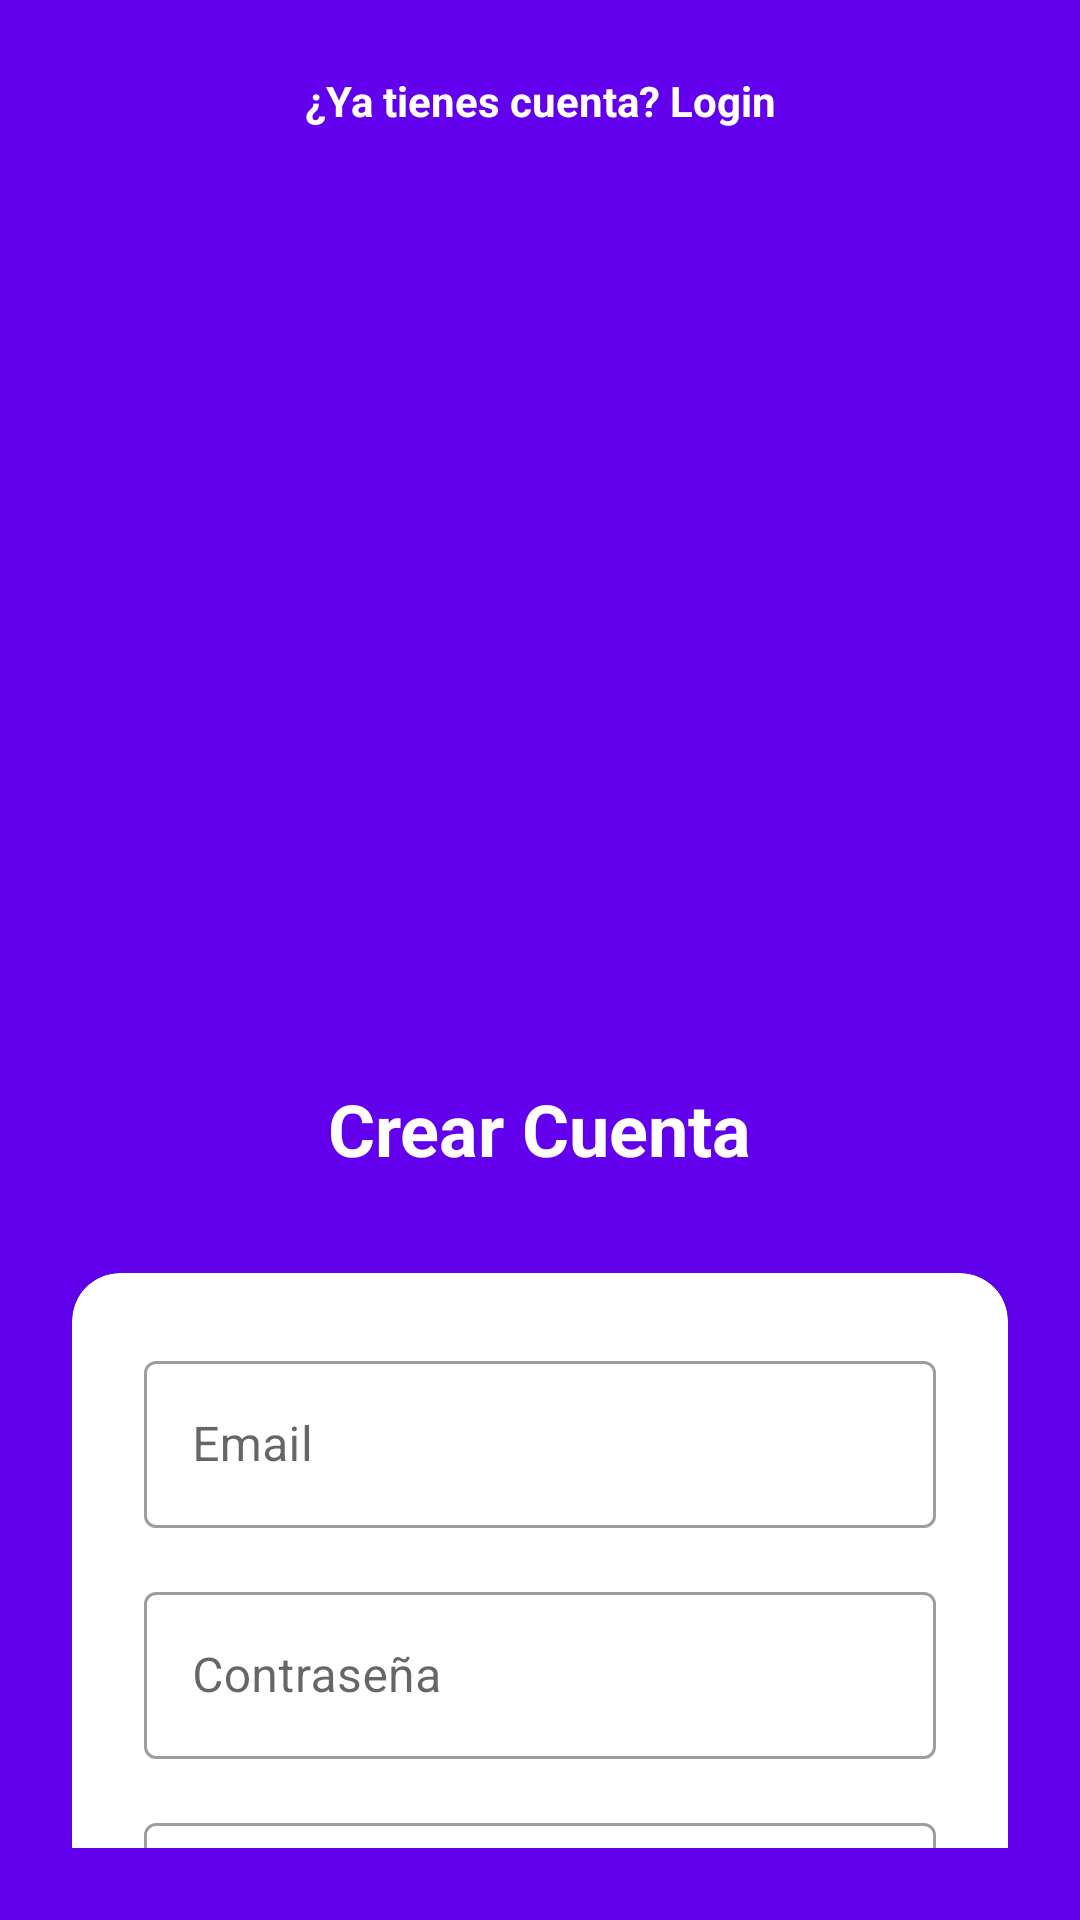

The Android layout XML behind this screen, and the referenced resources:
<!-- AndroidManifest.xml: application theme Theme.RickAndMortyTarea3 -->
<!-- res/layout/activity_register.xml -->
<?xml version="1.0" encoding="utf-8"?>
<androidx.constraintlayout.widget.ConstraintLayout xmlns:android="http://schemas.android.com/apk/res/android"
    xmlns:app="http://schemas.android.com/apk/res-auto"
    xmlns:tools="http://schemas.android.com/tools"
    android:id="@+id/main"
    android:layout_width="match_parent"
    android:layout_height="match_parent"
    android:background="@color/purple_500"
    android:padding="24dp"
    tools:context=".RegisterActivity">

    <ImageView
        android:id="@+id/imageView"
        android:layout_width="240dp"
        android:layout_height="240dp"
        android:layout_marginTop="80dp"
        android:src="@drawable/rick_morty2_logo"
        app:layout_constraintEnd_toEndOf="parent"
        app:layout_constraintStart_toStartOf="parent"
        app:layout_constraintTop_toTopOf="parent" />


    <TextView
        android:id="@+id/tvTitle"
        android:layout_width="wrap_content"
        android:layout_height="wrap_content"
        android:layout_marginTop="16dp"
        android:text="Crear Cuenta"
        android:textColor="@color/white"
        android:textSize="24sp"
        android:textStyle="bold"
        app:layout_constraintEnd_toEndOf="parent"
        app:layout_constraintStart_toStartOf="parent"
        app:layout_constraintTop_toBottomOf="@+id/imageView" />

    <com.google.android.material.card.MaterialCardView
        android:layout_width="0dp"
        android:layout_height="wrap_content"
        android:layout_marginTop="32dp"
        app:cardCornerRadius="16dp"
        app:cardElevation="8dp"
        app:layout_constraintEnd_toEndOf="parent"
        app:layout_constraintStart_toStartOf="parent"
        app:layout_constraintTop_toBottomOf="@+id/tvTitle">

        <LinearLayout
            android:layout_width="match_parent"
            android:layout_height="wrap_content"
            android:orientation="vertical"
            android:padding="24dp">

            <com.google.android.material.textfield.TextInputLayout
                style="@style/Widget.MaterialComponents.TextInputLayout.OutlinedBox"
                android:layout_width="match_parent"
                android:layout_height="wrap_content"
                android:layout_marginBottom="16dp"
                android:hint="Email">

                <com.google.android.material.textfield.TextInputEditText
                    android:id="@+id/etEmail"
                    android:layout_width="match_parent"
                    android:layout_height="wrap_content"
                    android:inputType="textEmailAddress" />

            </com.google.android.material.textfield.TextInputLayout>

            <com.google.android.material.textfield.TextInputLayout
                style="@style/Widget.MaterialComponents.TextInputLayout.OutlinedBox"
                android:layout_width="match_parent"
                android:layout_height="wrap_content"
                android:layout_marginBottom="16dp"
                android:hint="Contraseña">

                <com.google.android.material.textfield.TextInputEditText
                    android:id="@+id/etPassword"
                    android:layout_width="match_parent"
                    android:layout_height="wrap_content"
                    android:inputType="textPassword" />

            </com.google.android.material.textfield.TextInputLayout>

            <com.google.android.material.textfield.TextInputLayout
                style="@style/Widget.MaterialComponents.TextInputLayout.OutlinedBox"
                android:layout_width="match_parent"
                android:layout_height="wrap_content"
                android:layout_marginBottom="24dp"
                android:hint="Confirmar Contraseña">

                <com.google.android.material.textfield.TextInputEditText
                    android:id="@+id/etConfirmPassword"
                    android:layout_width="match_parent"
                    android:layout_height="wrap_content"
                    android:inputType="textPassword" />

            </com.google.android.material.textfield.TextInputLayout>

            <Button
                android:id="@+id/btnRegister"
                android:layout_width="match_parent"
                android:layout_height="56dp"
                android:text="Registrarse"
                android:textAllCaps="false"
                android:textSize="16sp" />

        </LinearLayout>

    </com.google.android.material.card.MaterialCardView>

    <TextView
        android:id="@+id/tvLogin"
        android:layout_width="wrap_content"
        android:layout_height="wrap_content"
        android:layout_marginTop="24dp"
        android:text="¿Ya tienes cuenta? Login"
        android:textColor="@color/white"
        android:textSize="14sp"
        android:textStyle="bold"
        app:layout_constraintEnd_toEndOf="parent"
        app:layout_constraintStart_toStartOf="parent"
        app:layout_constraintTop_toBottomOf="@+id/cardView" />

</androidx.constraintlayout.widget.ConstraintLayout>
<!-- resources referenced by this layout -->
<resources>
  <color name="purple_500">#FF6200EE</color>
  <color name="white">#FFFFFFFF</color>
  <style name="Theme.RickAndMortyTarea3" parent="Base.Theme.RickAndMortyTarea3" />
  <style name="Base.Theme.RickAndMortyTarea3" parent="Theme.MaterialComponents.DayNight.NoActionBar">
          <item name="colorPrimary">@color/purple_500</item>
          <item name="colorPrimaryVariant">@color/purple_700</item>
          <item name="colorOnPrimary">@color/white</item>
          <item name="colorSecondary">@color/teal_200</item>
          <item name="colorSecondaryVariant">@color/teal_700</item>
          <item name="colorOnSecondary">@color/black</item>
          <item name="android:statusBarColor">?attr/colorPrimaryVariant</item>
      </style>
  <color name="purple_700">#FF3700B3</color>
  <color name="teal_200">#FF03DAC5</color>
  <color name="teal_700">#FF018786</color>
  <color name="black">#FF000000</color>
</resources>
